Photos from the image-classification dataset "dataset_processed" in the GitHub repository snehadpatel/Local-Vegetable-Variety-Classifier. Its 5 classes are: green chilli Marcha, ladies finger, pointed gourd, ivy gourd, peas.

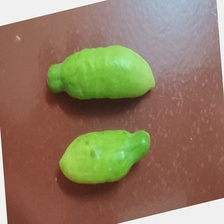
Label: ivy gourd

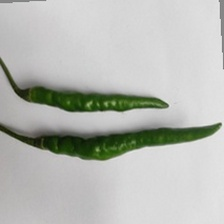
Label: green chilli Marcha

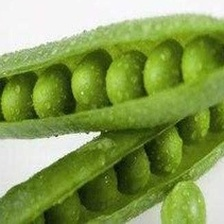
Label: peas

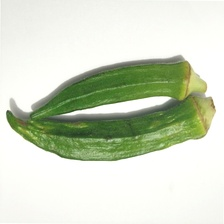
Label: ladies finger

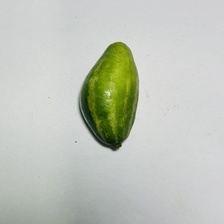
Label: pointed gourd

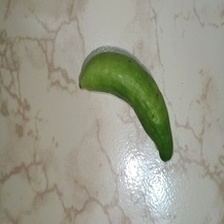
Label: ivy gourd
